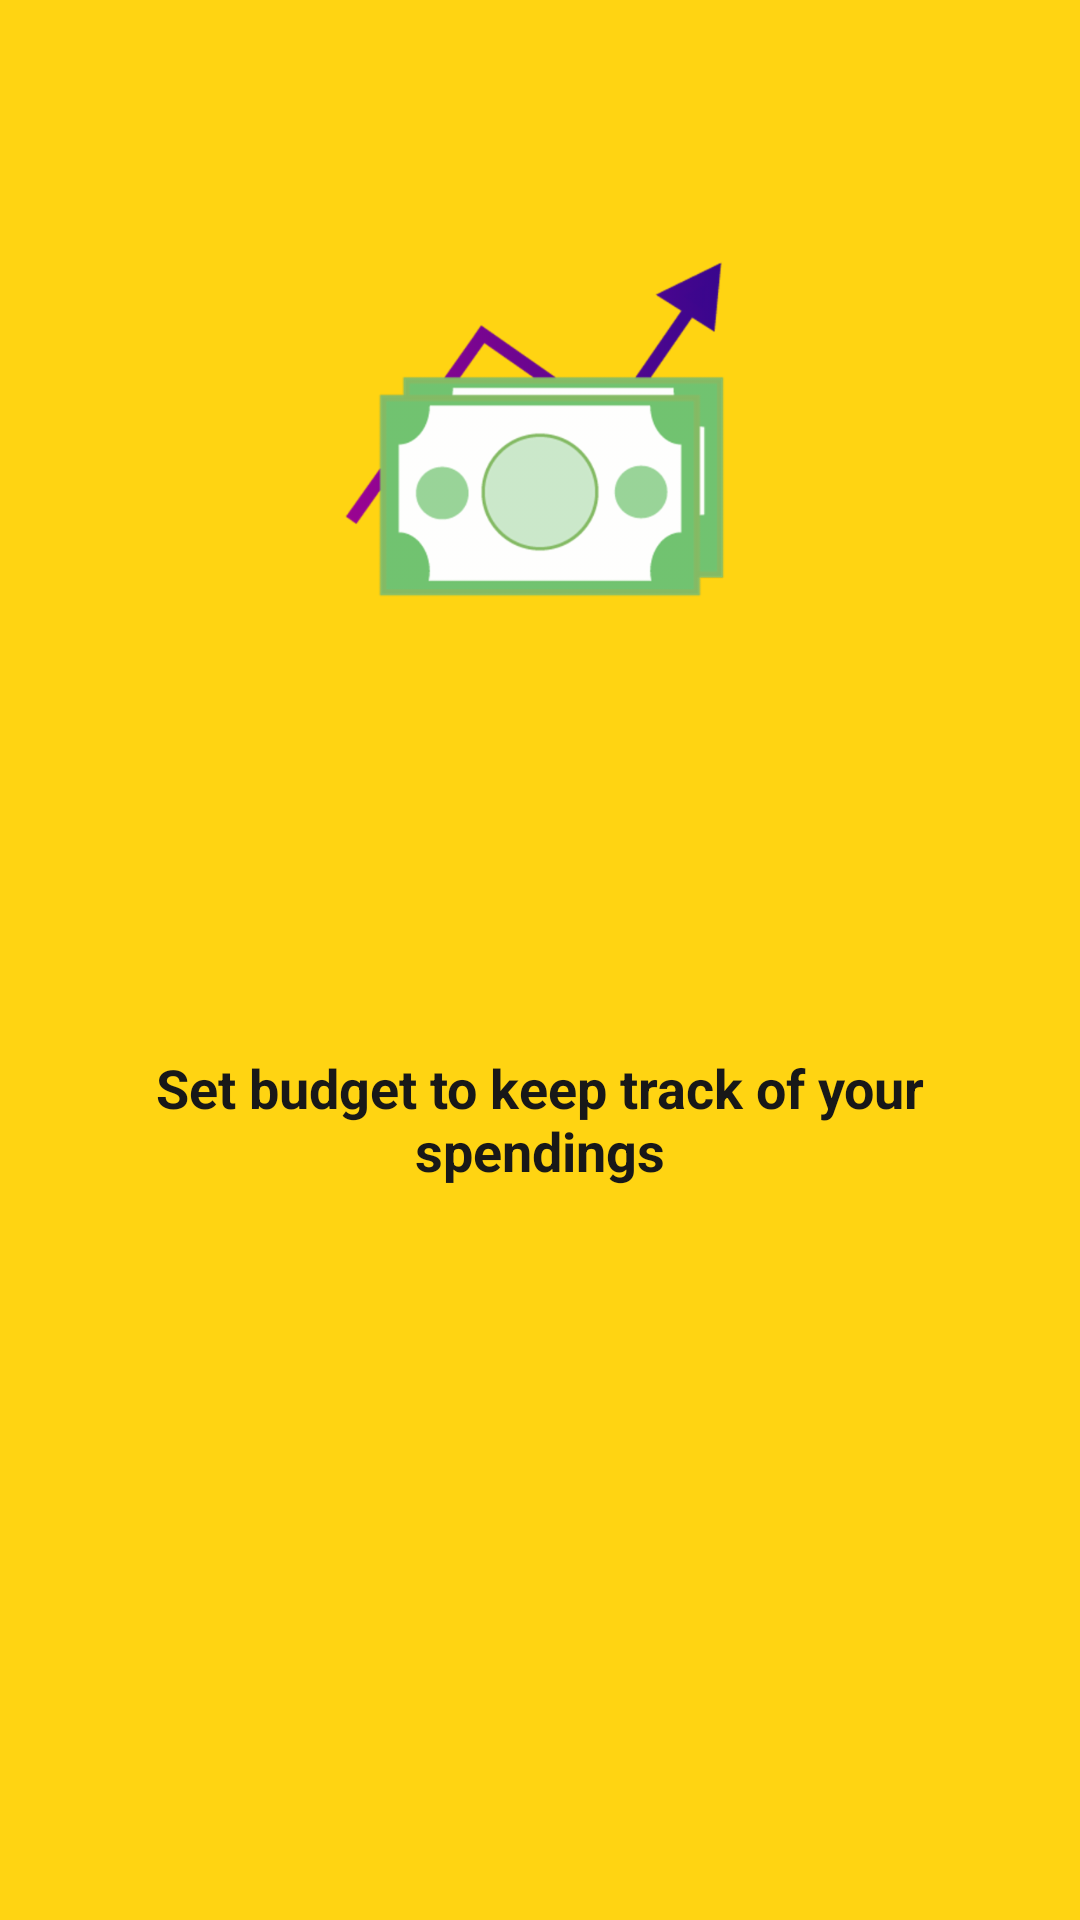

Layout XML and referenced resources for this Android screen:
<!-- AndroidManifest.xml: application theme AppTheme -->
<!-- res/layout/start_first_page.xml -->
<?xml version="1.0" encoding="utf-8"?>

<android.support.constraint.ConstraintLayout
    xmlns:android="http://schemas.android.com/apk/res/android"
    xmlns:app="http://schemas.android.com/apk/res-auto"
    xmlns:tools="http://schemas.android.com/tools"
    android:background="@color/colorAccentSecondary"
    android:layout_width="match_parent"
    android:layout_height="match_parent">

    <android.support.constraint.Guideline
        android:layout_width="wrap_content"
        android:layout_height="wrap_content"
        android:id="@+id/guideline"
        app:layout_constraintGuide_percent="0.1"
        android:orientation="horizontal"/>

    <ImageView
        android:id="@+id/imageView2"
        android:layout_width="200dp"
        android:layout_height="200dp"
        android:background="@color/colorAccentSecondary"
        android:contentDescription="@string/contentDescriptionLogo"
        android:src="@drawable/ic_flow_icon_only"
        app:layout_constraintEnd_toEndOf="parent"
        app:layout_constraintStart_toStartOf="parent"
        app:layout_constraintTop_toTopOf="@+id/guideline" />

    <TextView
        android:id="@+id/tvDescription"
        android:layout_width="wrap_content"
        android:layout_height="wrap_content"
        android:layout_margin="32dp"
        android:layout_marginTop="8dp"
        android:padding="16dp"
        android:text="@string/start_page_budget_1"
        android:textAlignment="center"
        android:textColor="@color/colorGreyText"
        android:textSize="18sp"
        android:textStyle="bold"
        app:layout_constraintBottom_toBottomOf="parent"
        app:layout_constraintEnd_toEndOf="parent"
        app:layout_constraintStart_toStartOf="parent"
        app:layout_constraintTop_toBottomOf="@+id/imageView2"
        app:layout_constraintVertical_bias="0.163" />


</android.support.constraint.ConstraintLayout>
<!-- resources referenced by this layout -->
<resources>
  <color name="colorAccentSecondary">#FFd412</color>
  <color name="colorGreyText">#181818</color>
  <!-- drawable ic_flow_icon_only: png bitmap (drawable-hdpi, 15348 bytes) -->
  <string name="contentDescriptionLogo">Logo</string>
  <string name="start_page_budget_1">Set budget to keep track of your spendings</string>
  <style name="AppTheme" parent="Theme.AppCompat.Light.DarkActionBar">
          
          <item name="colorPrimary">@color/colorPrimary</item>
          <item name="colorPrimaryDark">@color/colorPrimaryDark</item>
          <item name="colorAccent">@color/colorAccent</item>
          <item name="windowActionBar">false</item>
          <item name="windowNoTitle">true</item>
          <item name="drawerArrowStyle">@style/DrawerHamburgerStyle</item>
          <item name="cardViewStyle">@style/CardView</item>
      </style>
  <color name="colorPrimary">#9b0493</color>
  <color name="colorPrimaryDark">#38068f</color>
  <color name="colorAccent">#FF9912</color>
  <style name="DrawerHamburgerStyle" parent="@style/Widget.AppCompat.DrawerArrowToggle">
          <item name="spinBars">true</item>
          <item name="color">@color/colorWhite</item>
      </style>
  <color name="colorWhite">#FFFFFF</color>
</resources>
